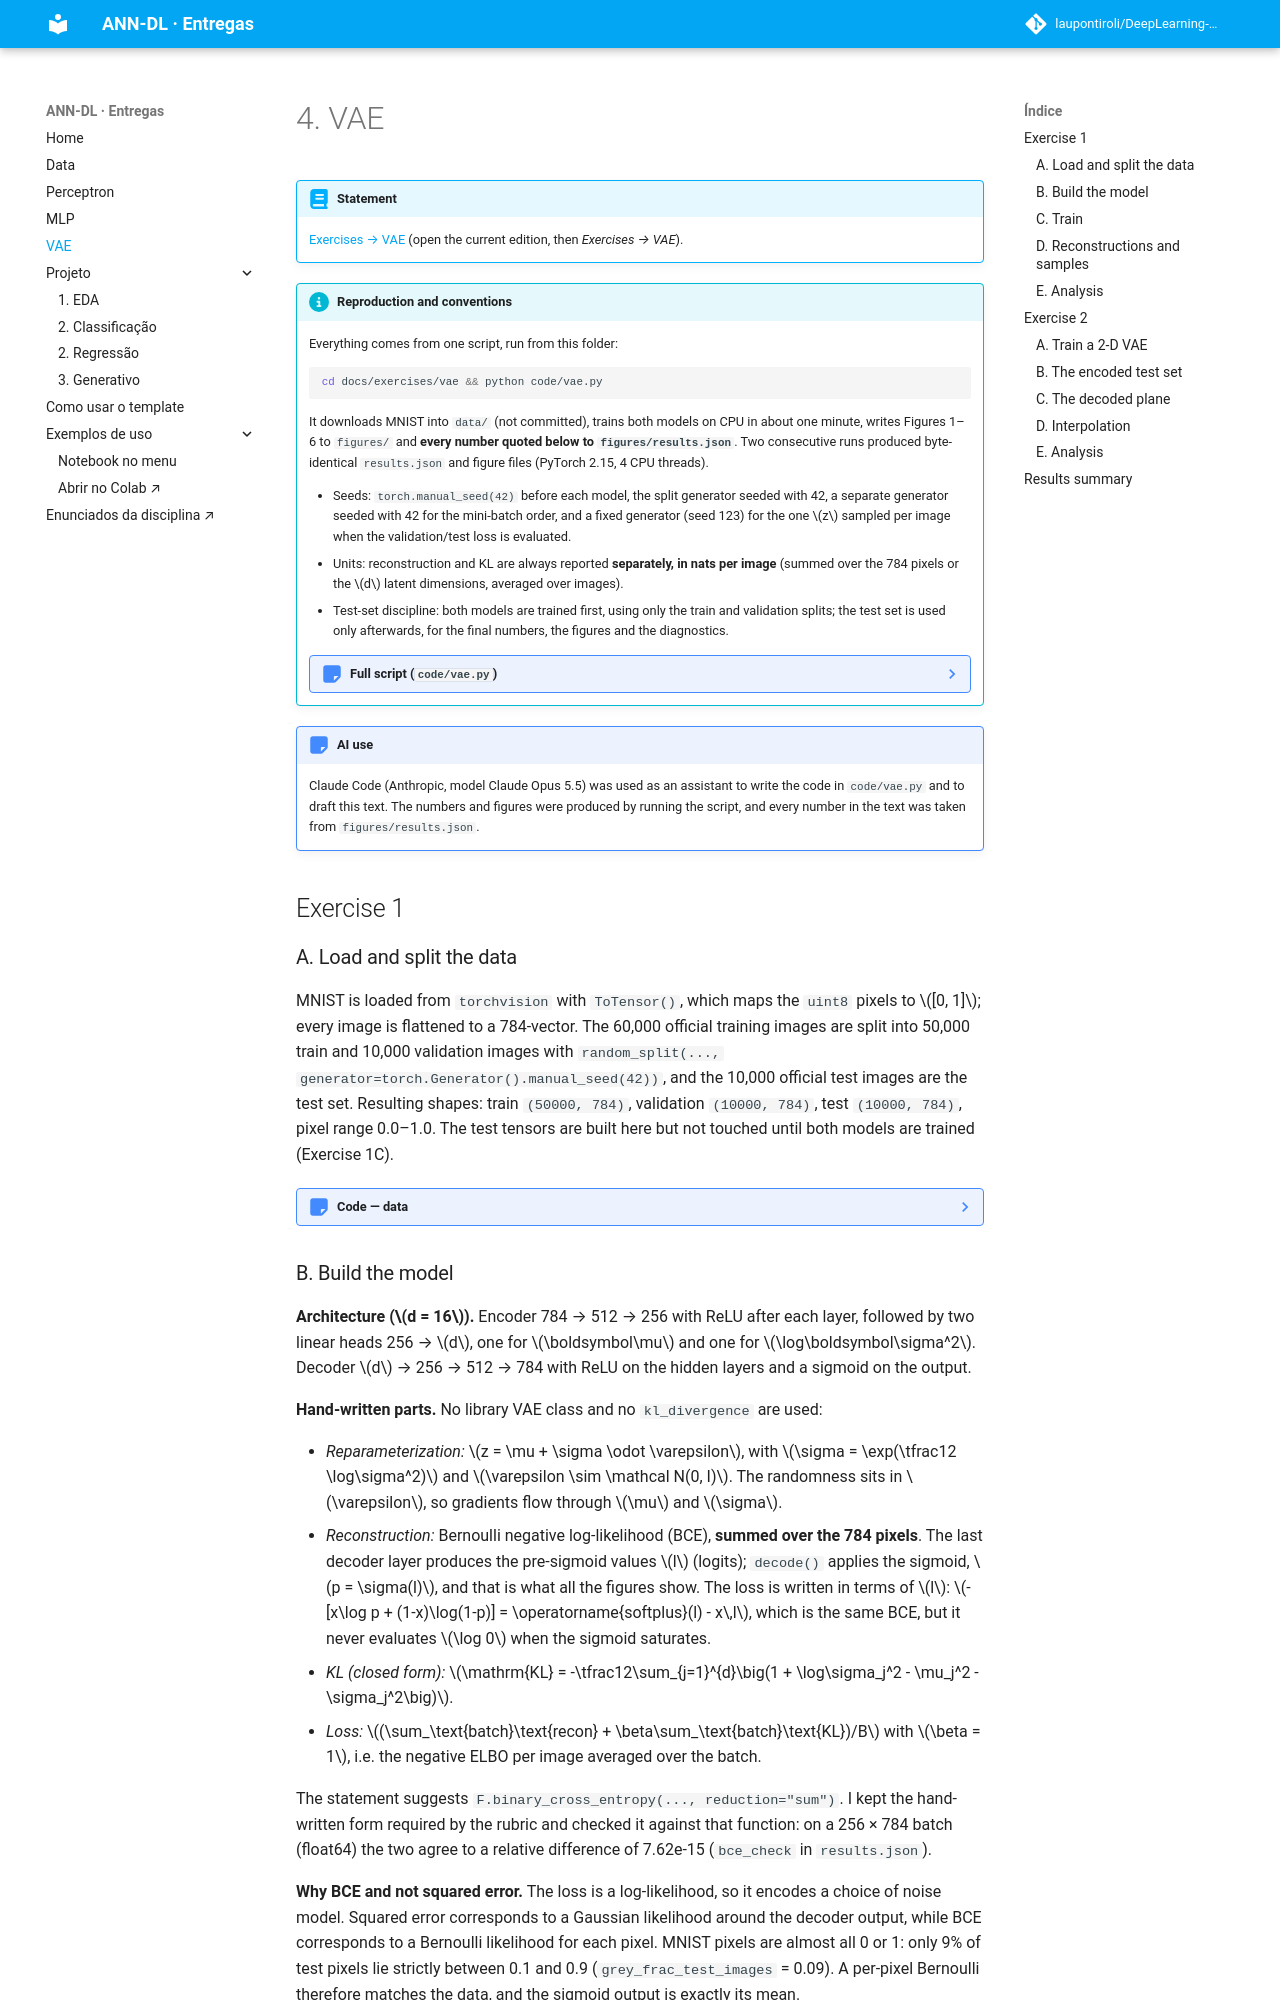

repository: laupontiroli/DeepLearning-CLASS · page: exercises/vae/index.html · generator: mkdocs

---
exercise: vae
ai_use: "Claude Code (Anthropic, model Claude Opus 5.5) was used as an assistant to write code/vae.py and to draft the report text. All numbers and figures come from running code/vae.py (figures/results.json)."
---

# 4. VAE

!!! abstract "Statement"

    [Exercises → VAE](https://insper.github.io/ann-dl/){:target='_blank'} (open the current edition, then *Exercises → VAE*).

!!! info "Reproduction and conventions"

    Everything comes from one script, run from this folder:

    ```bash
    cd docs/exercises/vae && python code/vae.py
    ```

    It downloads MNIST into `data/` (not committed), trains both models on CPU in about one minute, writes Figures 1–6 to `figures/` and **every number quoted below to `figures/results.json`**. Two consecutive runs produced byte-identical `results.json` and figure files (PyTorch 2.15, 4 CPU threads).

    - Seeds: `torch.manual_seed(42)` before each model, the split generator seeded with 42, a separate generator seeded with 42 for the mini-batch order, and a fixed generator (seed 123) for the one $z$ sampled per image when the validation/test loss is evaluated.
    - Units: reconstruction and KL are always reported **separately, in nats per image** (summed over the 784 pixels or the $d$ latent dimensions, averaged over images).
    - Test-set discipline: both models are trained first, using only the train and validation splits; the test set is used only afterwards, for the final numbers, the figures and the diagnostics.

    ??? note "Full script (`code/vae.py`)"

        ``` { .python .copy linenums='1' title="docs/exercises/vae/code/vae.py" }
        --8<-- "docs/exercises/vae/code/vae.py"
        ```

!!! note "AI use"

    Claude Code (Anthropic, model Claude Opus 5.5) was used as an assistant to write the code in `code/vae.py` and to draft this text. The numbers and figures were produced by running the script, and every number in the text was taken from `figures/results.json`.

## Exercise 1

### A. Load and split the data

MNIST is loaded from `torchvision` with `ToTensor()`, which maps the `uint8` pixels to $[0, 1]$; every image is flattened to a 784-vector. The 60,000 official training images are split into 50,000 train and 10,000 validation images with `random_split(..., generator=torch.Generator().manual_seed(42))`, and the 10,000 official test images are the test set. Resulting shapes: train `(50000, 784)`, validation `(10000, 784)`, test `(10000, 784)`, pixel range 0.0–1.0. The test tensors are built here but not touched until both models are trained (Exercise 1C).

??? note "Code — data"

    ``` { .python .copy }
    --8<-- "docs/exercises/vae/code/vae.py:data"
    ```
